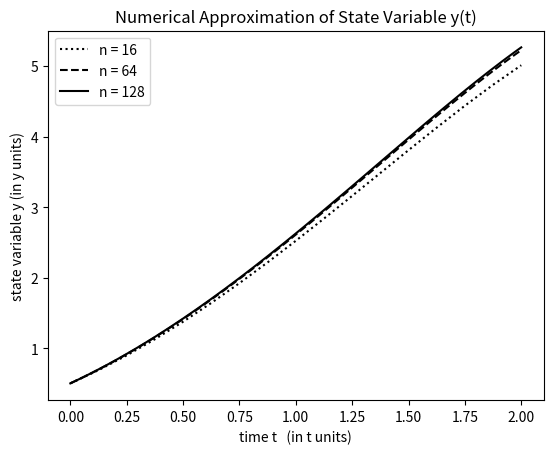

Here is the Python script that generated this plot:

# MAP5725
# [redacted]

# plots for general explicit one-Step methods.

# 1- (manufactured) problem with kwnown exact solution 
#              y' = y-t²+1, 0<=t<=2, y(0)=1/2
                         

import matplotlib.pyplot as plt
import numpy as np

#############################################################################

def phi(t,y,f):
    # define discretization function 
    return f(t,y) # euler method

############################################################################

def f(t, y):
    # unidimensional problem
        
    f0 =  y[0] - t**2 + 1
    
    return np.array([f0])

############################################################################

# other relevant data
t_n_1 = [0]; t_n_2 = [0]; t_n_3 = [0]; T = 2;        # time interval: t in [t0,T]
y_n_1 = [np.array([0.5])]; y_n_2 = [np.array([0.5])];
y_n_3 = [np.array([0.5])];  # initial condition

n_1 = 16                 # time interval partition (discretization)
dt = (T-t_n_1[-1])/n_1
while t_n_1[-1] < T:
    y_n_1.append(y_n_1[-1] + dt*phi(t_n_1[-1],y_n_1[-1],f))
    t_n_1.append(t_n_1[-1] + dt)
    dt = min(dt, T-t_n_1[-1])

y_n_1 = np.array(y_n_1)

n_2 = 64                # time interval partition (discretization)
dt = (T-t_n_2[-1])/n_2
while t_n_2[-1] < T:
    y_n_2.append(y_n_2[-1] + dt*phi(t_n_2[-1],y_n_2[-1],f))
    t_n_2.append(t_n_2[-1] + dt)
    dt = min(dt, T-t_n_2[-1])

y_n_2 = np.array(y_n_2)

n_3 = 128                # time interval partition (discretization)
dt = (T-t_n_3[-1])/n_3
while t_n_3[-1] < T:
    y_n_3.append(y_n_3[-1] + dt*phi(t_n_3[-1],y_n_3[-1],f))
    t_n_3.append(t_n_3[-1] + dt)
    dt = min(dt, T-t_n_3[-1])

y_n_3 = np.array(y_n_3)



plt.plot(t_n_1, y_n_1[:], 'k:', label = 'n = 16')
plt.plot(t_n_2, y_n_2[:], 'k--', label = 'n = 64')
plt.plot(t_n_3, y_n_3[:], 'k-', label = 'n = 128')

plt.xlabel('time t   (in t units)')
plt.ylabel('state variable y (in y units)')
plt.title('Numerical Approximation of State Variable y(t)')
plt.legend()
plt.show()
